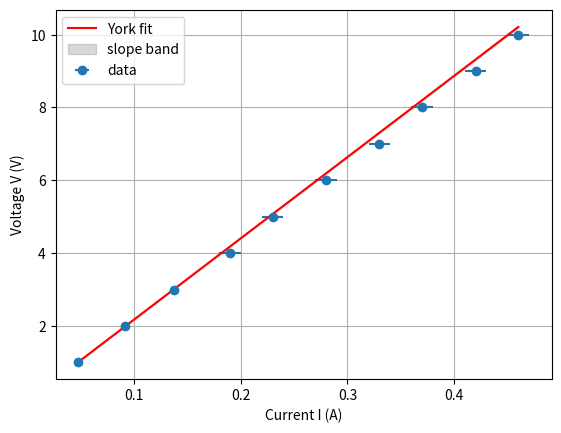

The matplotlib source for this figure:
import numpy as np
import matplotlib.pyplot as plt

# ========================
# DATA
# ========================
I = np.array([0.0480, 0.0918, 0.1375, 0.19, 0.23, 0.28, 0.33, 0.37, 0.42, 0.46])
V = np.array([1, 2, 3, 4, 5, 6, 7, 8, 9, 10])
sigma_x = np.array([0.0001, 0.0001, 0.0001, 0.01, 0.01, 0.01, 0.01, 0.01, 0.01, 0.01])
sigma_y = np.full_like(sigma_x, 1e-12)  # σy extremely small to keep York exact

# ========================
# YORK ALGORITHM
# ========================
def york_regression(x, y, x_err, y_err):
    w_x = 1.0 / (x_err * x_err)
    w_y = 1.0 / (y_err * y_err)
    alpha = np.sqrt(w_x * w_y)

    b = np.sum(w_x * x * y) / np.sum(w_x * x * x)

    for _ in range(100):
        w = (w_x * w_y) / (b * b * w_y + w_x - 2.0 * b * alpha)
        x_bar = np.sum(w * x) / np.sum(w)
        y_bar = np.sum(w * y) / np.sum(w)
        U = x - x_bar
        Vv = y - y_bar
        beta = w * (U / w_y + b * Vv / w_x - (b * U + Vv) * alpha / (w_x * w_y))
        b = np.sum(w * beta * Vv) / np.sum(w * beta * U)

    a = y_bar - b * x_bar
    sb = np.sqrt(1.0 / np.sum(w * U * U))
    sa = np.sqrt((1.0 / np.sum(w)) + x_bar * x_bar * sb * sb)
    return b, a, sb, sa

# Run York
m, b, m_err, b_err = york_regression(I, V, sigma_x, sigma_y)

# Worst-case slopes
m_min = m - m_err
m_max = m + m_err

# ========================
# PRINT RESULTS
# ========================
print("\n--- YORK REGRESSION RESULTS ---")
print(f"Slope (m) = {m:.6f} ± {m_err:.6f}")
print(f"Intercept (b) = {b:.6f} ± {b_err:.6f}")
print(f"Worst-case slopes: m_min = {m_min:.6f}, m_max = {m_max:.6f}")

# ========================
# PLOT
# ========================
I_line = np.linspace(min(I), max(I), 100)
V_fit = m * I_line + b
V_min = m_min * I_line + b
V_max = m_max * I_line + b

plt.figure()
plt.errorbar(I, V, xerr=sigma_x, fmt='o', label="data")
plt.plot(I_line, V_fit, 'r', label="York fit")
plt.fill_between(I_line, V_min, V_max, color='gray', alpha=0.3, label="slope band")
plt.xlabel("Current I (A)")
plt.ylabel("Voltage V (V)")
plt.legend()
plt.grid(True)
plt.show()